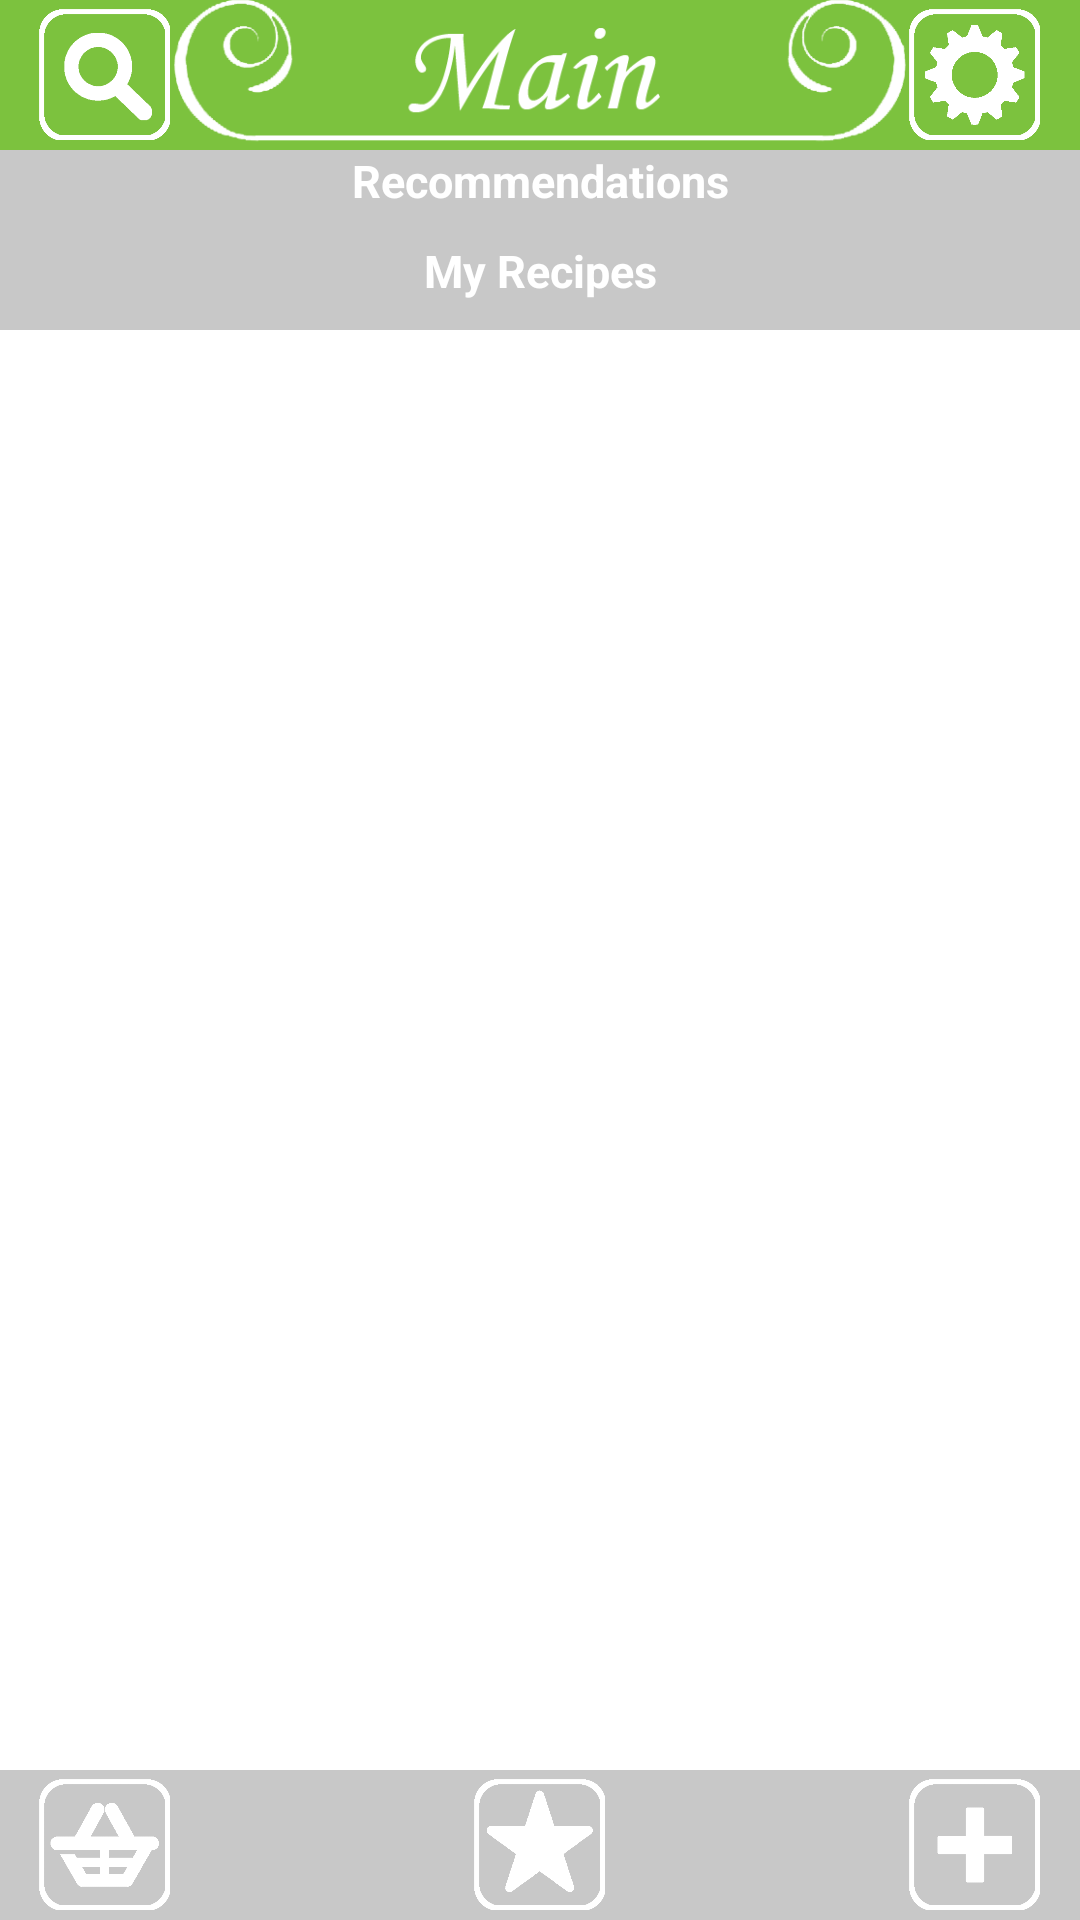

Write the Android layout XML for this screen, with the resource values it uses.
<!-- AndroidManifest.xml: application theme AppTheme -->
<!-- res/layout/activity_main_menu.xml -->
<?xml version="1.0" encoding="utf-8"?>

<android.support.constraint.ConstraintLayout xmlns:android="http://schemas.android.com/apk/res/android"
    xmlns:app="http://schemas.android.com/apk/res-auto"
    xmlns:tools="http://schemas.android.com/tools"
    android:layout_width="match_parent"
    android:layout_height="match_parent"
    android:background="@color/white"
    tools:context="com.example.harry.mainmenu.menu">

    <RelativeLayout
        android:id="@+id/relativeLayout5"
        android:layout_width="0dp"
        android:layout_height="50dp"
        android:background="@color/green"
        app:layout_constraintEnd_toEndOf="parent"
        app:layout_constraintStart_toStartOf="parent"
        app:layout_constraintTop_toTopOf="parent">

        <ImageView
            android:id="@+id/banner"
            android:layout_width="match_parent"
            android:layout_height="match_parent"
            app:layout_constraintEnd_toEndOf="parent"
            app:layout_constraintStart_toStartOf="parent"
            app:layout_constraintTop_toTopOf="parent"
            app:srcCompat="@drawable/mainbanner" />

        <ImageView
            android:id="@+id/settings"
            android:layout_width="50dp"
            android:layout_height="50dp"
            android:layout_alignRight="@+id/banner"
            android:layout_marginRight="10dp"
            android:clickable="true"
            android:onClick="viewSettings"
            app:layout_constraintEnd_toEndOf="parent"
            app:layout_constraintStart_toStartOf="parent"
            app:layout_constraintTop_toTopOf="parent"
            app:srcCompat="@drawable/settingsbutton" />

        <ImageView
            android:id="@+id/search"
            android:layout_width="50dp"
            android:layout_height="50dp"
            android:layout_alignLeft="@+id/banner"
            android:layout_marginLeft="10dp"
            android:clickable="true"
            android:onClick="searchRecipe"
            app:layout_constraintEnd_toEndOf="parent"
            app:layout_constraintStart_toStartOf="parent"
            app:layout_constraintTop_toTopOf="parent"
            app:srcCompat="@drawable/searchbutton" />
    </RelativeLayout>

    <RelativeLayout
        android:id="@+id/relativeLayout6"
        android:layout_width="0dp"
        android:layout_height="50dp"
        android:layout_marginBottom="0dp"
        android:background="@color/grey"
        app:layout_constraintBottom_toBottomOf="parent"
        app:layout_constraintEnd_toEndOf="parent"
        app:layout_constraintStart_toStartOf="parent"
        app:layout_constraintTop_toBottomOf="@+id/scrollView">

        <ImageView
            android:id="@+id/basket"
            android:layout_width="50dp"
            android:layout_height="50dp"
            android:layout_marginLeft="10dp"
            android:clickable="true"
            android:onClick="viewBasket"
            app:layout_constraintEnd_toEndOf="parent"
            app:layout_constraintStart_toStartOf="parent"
            app:layout_constraintTop_toTopOf="parent"
            app:srcCompat="@drawable/basketbutton" />

        <ImageView
            android:id="@+id/favourites"
            android:layout_width="50dp"
            android:layout_height="50dp"
            android:layout_centerHorizontal="true"
            android:clickable="true"
            android:onClick="viewFavourites"
            app:layout_constraintEnd_toEndOf="parent"
            app:layout_constraintStart_toStartOf="parent"
            app:layout_constraintTop_toTopOf="parent"
            app:srcCompat="@drawable/starbutton" />

        <ImageView
            android:id="@+id/make"
            android:layout_width="50dp"
            android:layout_height="50dp"
            android:layout_alignParentRight="true"
            android:layout_alignTop="@+id/favourites"
            android:layout_marginRight="10dp"
            android:clickable="true"
            android:onClick="addRecipe"
            app:layout_constraintEnd_toEndOf="parent"
            app:layout_constraintStart_toStartOf="parent"
            app:layout_constraintTop_toTopOf="parent"
            app:srcCompat="@drawable/addbutton" />

    </RelativeLayout>

    <ScrollView
        android:id="@+id/recipeScroll"
        android:layout_width="0dp"
        android:layout_height="0dp"
        app:layout_constraintBottom_toTopOf="@+id/relativeLayout6"
        app:layout_constraintEnd_toEndOf="parent"
        app:layout_constraintStart_toStartOf="parent"
        app:layout_constraintTop_toBottomOf="@+id/relativeLayout5">

        <LinearLayout
            android:id="@+id/mainLayout"
            android:layout_width="match_parent"
            android:layout_height="wrap_content"
            android:focusable="true"
            android:focusableInTouchMode="true"
            android:orientation="vertical">

            <TextView
                android:id="@+id/recommendations"
                android:layout_width="match_parent"
                android:layout_height="30dp"
                android:layout_alignParentLeft="true"
                android:layout_alignParentStart="true"
                android:layout_alignParentTop="true"
                android:ellipsize="start"
                android:gravity="center_horizontal"
                android:textColor="@color/white"
                android:background="@color/grey"
                android:textStyle="bold"
                android:textSize="15dp"
                android:text="Recommendations"/>

            <LinearLayout
                android:id="@+id/newRecommendations"
                android:layout_width="match_parent"
                android:layout_height="match_parent"
                android:orientation="vertical">

            </LinearLayout>

            <TextView
                android:id="@+id/myRecipes"
                android:layout_width="match_parent"
                android:layout_height="30dp"
                android:ellipsize="start"
                android:ems="10"
                android:gravity="center_horizontal"
                android:textColor="@color/white"
                android:background="@color/grey"
                android:textStyle="bold"
                android:textSize="15dp"
                android:text="My Recipes"/>

            <LinearLayout
                android:id="@+id/ownRecipes"
                android:layout_width="match_parent"
                android:layout_height="match_parent"
                android:orientation="vertical">

            </LinearLayout>

        </LinearLayout>

    </ScrollView>

</android.support.constraint.ConstraintLayout>
<!-- resources referenced by this layout -->
<resources>
  <color name="green">#7CC23E</color>
  <color name="grey">#C8C8C8</color>
  <color name="white">#FFFFFF</color>
  <!-- drawable addbutton: png bitmap (drawable, 6981 bytes) -->
  <!-- drawable basketbutton: png bitmap (drawable, 7905 bytes) -->
  <!-- drawable mainbanner: png bitmap (drawable, 16048 bytes) -->
  <!-- drawable searchbutton: png bitmap (drawable, 10676 bytes) -->
  <!-- drawable settingsbutton: png bitmap (drawable, 8503 bytes) -->
  <!-- drawable starbutton: png bitmap (drawable, 8080 bytes) -->
  <style name="AppTheme" parent="Theme.AppCompat.Light.NoActionBar">
          
          <item name="colorPrimary">@color/colorPrimary</item>
          <item name="colorPrimaryDark">@color/colorPrimaryDark</item>
          <item name="colorAccent">@color/colorAccent</item>
      </style>
  <color name="colorPrimary">#3F51B5</color>
  <color name="colorPrimaryDark">#303F9F</color>
  <color name="colorAccent">#ff4081</color>
</resources>
